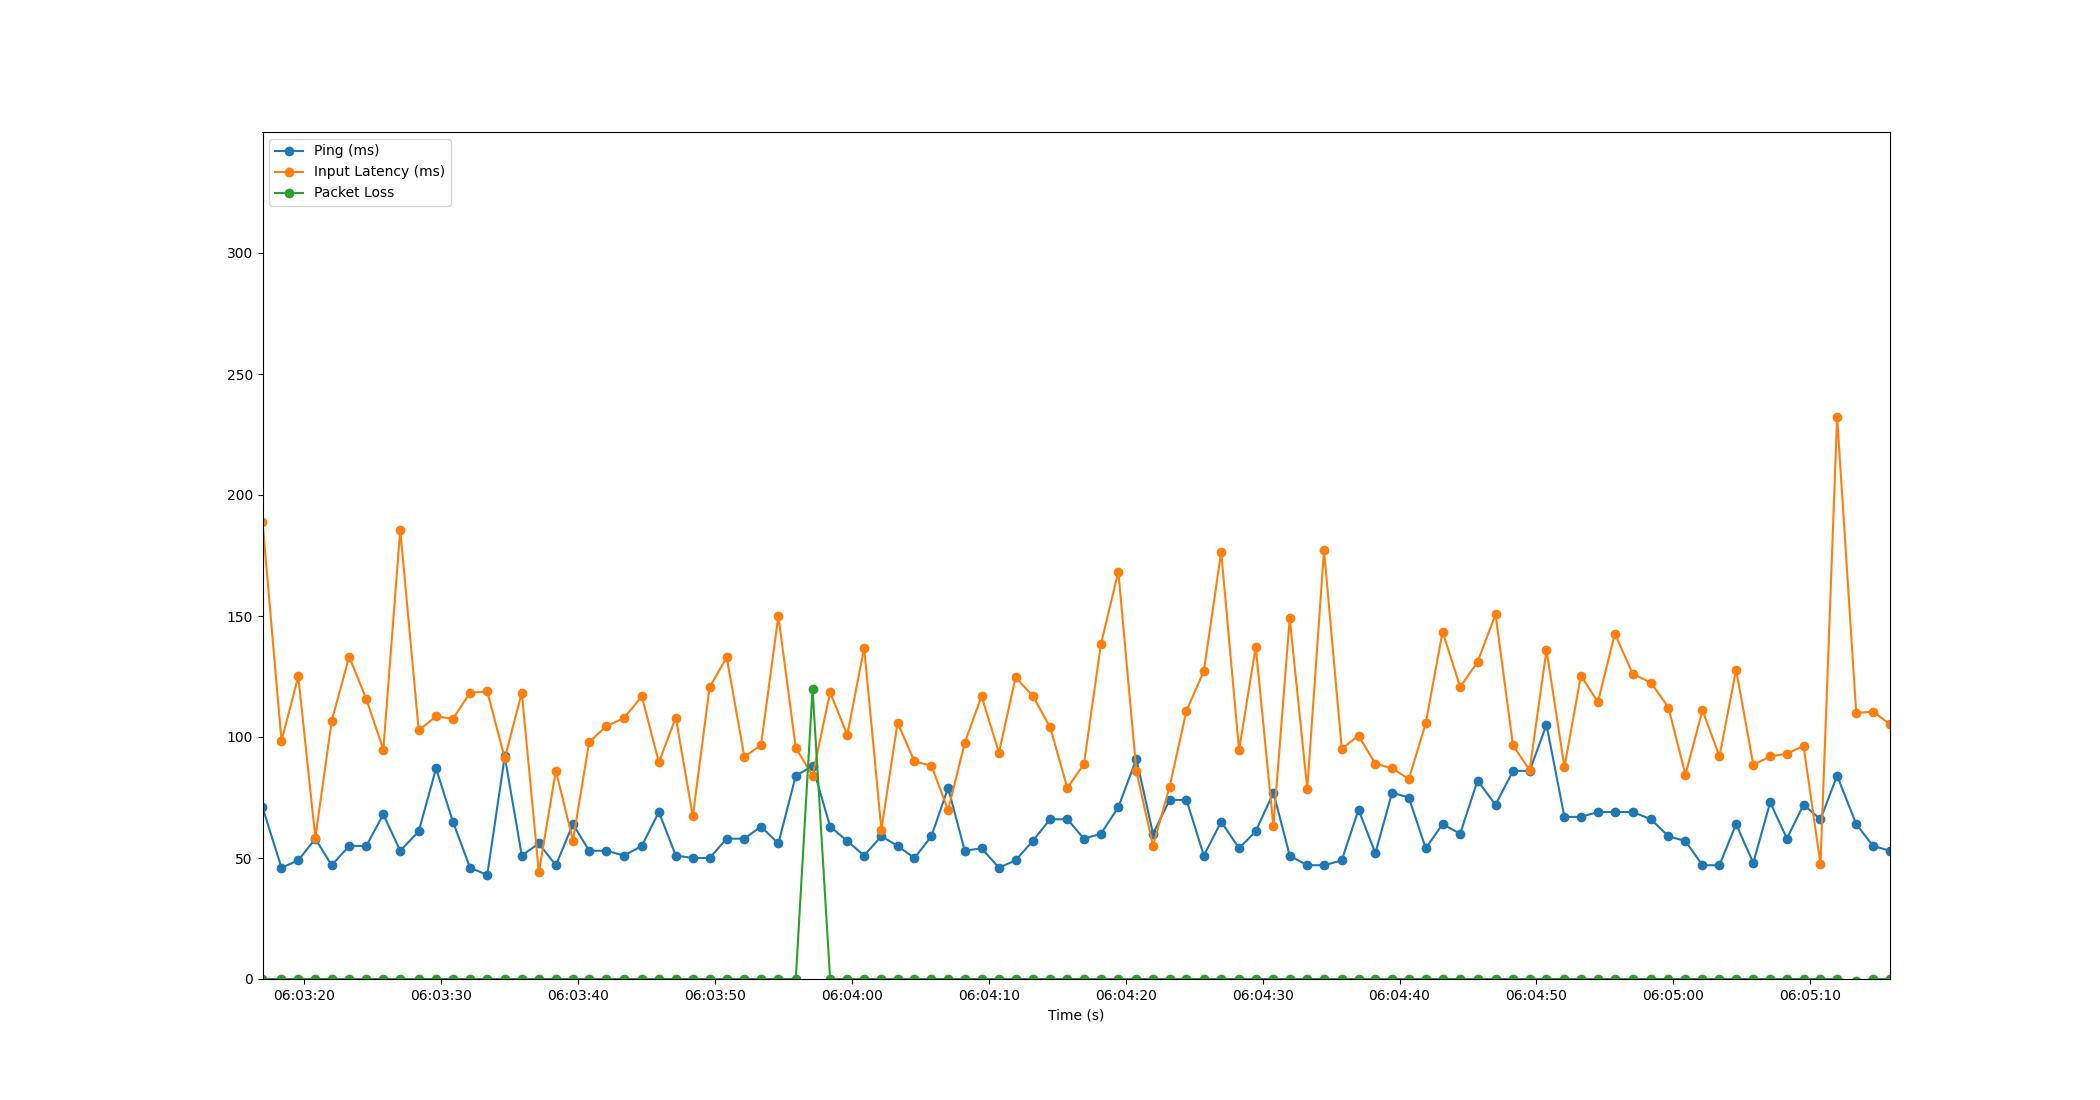

The data file committed next to this chart (first rows):
Time, Timestamp, Ping, Packet Loss, Input Latency
1.6689300537109375e-06, 2023-07-19 06:03:16.967427, 71, 0, 189
1.386, 2023-07-19 06:03:18.353920, 46, 0, 98.33
2.612, 2023-07-19 06:03:19.579731, 49, 0, 125.1
3.86, 2023-07-19 06:03:20.827447, 58, 0, 58.3
5.048, 2023-07-19 06:03:22.015870, 47, 0, 106.5
6.329, 2023-07-19 06:03:23.296215, 55, 0, 133.2
7.581, 2023-07-19 06:03:24.548560, 55, 0, 115.7
8.821, 2023-07-19 06:03:25.788789, 68, 0, 94.81
10.06, 2023-07-19 06:03:27.024598, 53, 0, 185.6
11.41, 2023-07-19 06:03:28.374488, 61, 0, 102.8
12.67, 2023-07-19 06:03:29.639628, 87, 0, 108.5
13.91, 2023-07-19 06:03:30.872963, 65, 0, 107.5
15.15, 2023-07-19 06:03:32.120880, 46, 0, 118.2
16.41, 2023-07-19 06:03:33.379720, 43, 0, 118.8
17.69, 2023-07-19 06:03:34.658580, 92, 0, 91.19
18.93, 2023-07-19 06:03:35.901082, 51, 0, 118.4
20.18, 2023-07-19 06:03:37.148231, 56, 0, 44.13
21.42, 2023-07-19 06:03:38.390264, 47, 0, 86.1
22.67, 2023-07-19 06:03:39.636536, 64, 0, 57.2
23.85, 2023-07-19 06:03:40.820122, 53, 0, 97.87
25.09, 2023-07-19 06:03:42.062119, 53, 0, 104.4
26.39, 2023-07-19 06:03:43.361049, 51, 0, 107.8
27.7, 2023-07-19 06:03:44.668195, 55, 0, 116.7
28.94, 2023-07-19 06:03:45.910532, 69, 0, 89.56
30.18, 2023-07-19 06:03:47.150278, 51, 0, 108
31.42, 2023-07-19 06:03:48.388944, 50, 0, 67.21
32.65, 2023-07-19 06:03:49.617435, 50, 0, 120.6
33.9, 2023-07-19 06:03:50.865290, 58, 0, 132.9
35.19, 2023-07-19 06:03:52.154512, 58, 0, 91.83
36.4, 2023-07-19 06:03:53.367380, 63, 0, 96.62
37.67, 2023-07-19 06:03:54.637914, 56, 0, 149.9
38.94, 2023-07-19 06:03:55.908730, 84, 0, 95.53
40.17, 2023-07-19 06:03:57.134393, 88, 120, 83.96
41.45, 2023-07-19 06:03:58.417092, 63, 0, 118.4
42.7, 2023-07-19 06:03:59.669991, 57, 0, 100.8
43.93, 2023-07-19 06:04:00.901698, 51, 0, 136.8
45.19, 2023-07-19 06:04:02.161978, 59, 0, 61.73
46.37, 2023-07-19 06:04:03.341232, 55, 0, 105.9
47.61, 2023-07-19 06:04:04.578176, 50, 0, 89.96
48.85, 2023-07-19 06:04:05.814030, 59, 0, 88.11
50.07, 2023-07-19 06:04:07.033686, 79, 0, 69.81
51.28, 2023-07-19 06:04:08.248957, 53, 0, 97.6
52.51, 2023-07-19 06:04:09.474058, 54, 0, 116.9
53.78, 2023-07-19 06:04:10.745392, 46, 0, 93.48
54.99, 2023-07-19 06:04:11.957145, 49, 0, 124.6
56.24, 2023-07-19 06:04:13.209009, 57, 0, 117
57.51, 2023-07-19 06:04:14.477844, 66, 0, 104.1
58.77, 2023-07-19 06:04:15.741471, 66, 0, 78.93
59.99, 2023-07-19 06:04:16.954097, 58, 0, 88.88
61.23, 2023-07-19 06:04:18.193342, 60, 0, 138.4
62.5, 2023-07-19 06:04:19.466078, 71, 0, 168.3
63.82, 2023-07-19 06:04:20.783376, 91, 0, 85.86
65.03, 2023-07-19 06:04:21.995889, 60, 0, 55.04
66.24, 2023-07-19 06:04:23.212406, 74, 0, 79.54
67.47, 2023-07-19 06:04:24.440100, 74, 0, 110.9
68.74, 2023-07-19 06:04:25.709299, 51, 0, 127.3
70.01, 2023-07-19 06:04:26.973540, 65, 0, 176.4
71.31, 2023-07-19 06:04:28.280113, 54, 0, 94.62
72.53, 2023-07-19 06:04:29.495872, 61, 0, 137.2
73.82, 2023-07-19 06:04:30.788085, 77, 0, 63.14
... 36 more rows
